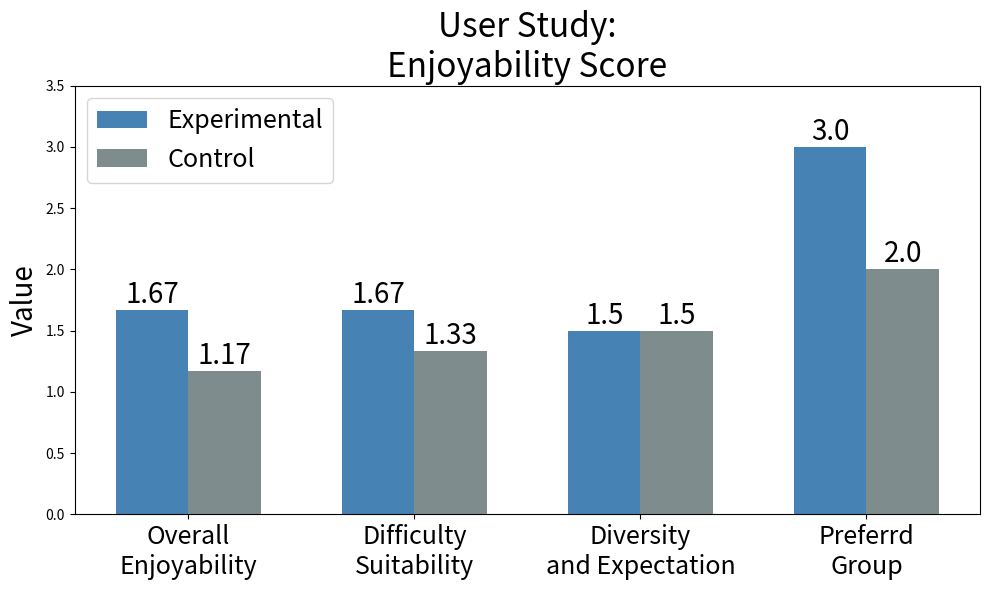

This figure's Python source:
import matplotlib.pyplot as plt
import numpy as np

# Data for the grouped bar chart
# Modify these lists to add or remove categories and adjust data.
categories = ['Overall\nEnjoyability', 'Difficulty\nSuitability', 'Diversity\nand Expectation', 'Preferrd\nGroup']
exp_data = [1.67, 1.67, 1.5, 3]      # Experimental group data
control_data = [1.17, 1.33, 1.5, 2]  # Control group data

# Define the bar width and the positions on the x-axis
bar_width = 0.32
x = np.arange(len(categories))

# Create the figure and axes
fig, ax = plt.subplots(figsize=(10, 6))

# Plot the bars for both groups, placing them side-by-side
bars_exp = ax.bar(x - bar_width/2, exp_data, bar_width,
                  label='Experimental', color='steelblue')
bars_control = ax.bar(x + bar_width/2, control_data, bar_width,
                      label='Control', color='#7f8c8d')

# Set the x-axis tick positions and labels
ax.set_xticks(x)
ax.set_xticklabels(categories, fontsize=18)

# Set axis labels and title
# ax.set_xlabel('Data Category', fontsize=18)
ax.set_ylabel('Value', fontsize=20)
ax.set_ylim(0, 3.5)  # Adjust y-axis limit to fit the data
ax.set_title('User Study:\nEnjoyability Score', fontsize=24)

# Place the legend at the upper left corner
ax.legend(loc='upper left', fontsize=18)

def autolabel(bars):
    for bar in bars:
        height = bar.get_height()
        ax.text(
            bar.get_x() + bar.get_width() / 2,  # X position: center of bar
            height,                             # Y position: top of bar
            f'{height}',                        # Text label: the bar height
            ha='center', va='bottom',           # Centered horizontally, aligned at the bottom vertically
            fontsize=20
        )

# Add text labels for both experimental and control bars
autolabel(bars_exp)
autolabel(bars_control)

# Adjust layout to ensure there is no clipping
plt.tight_layout()
plt.show()